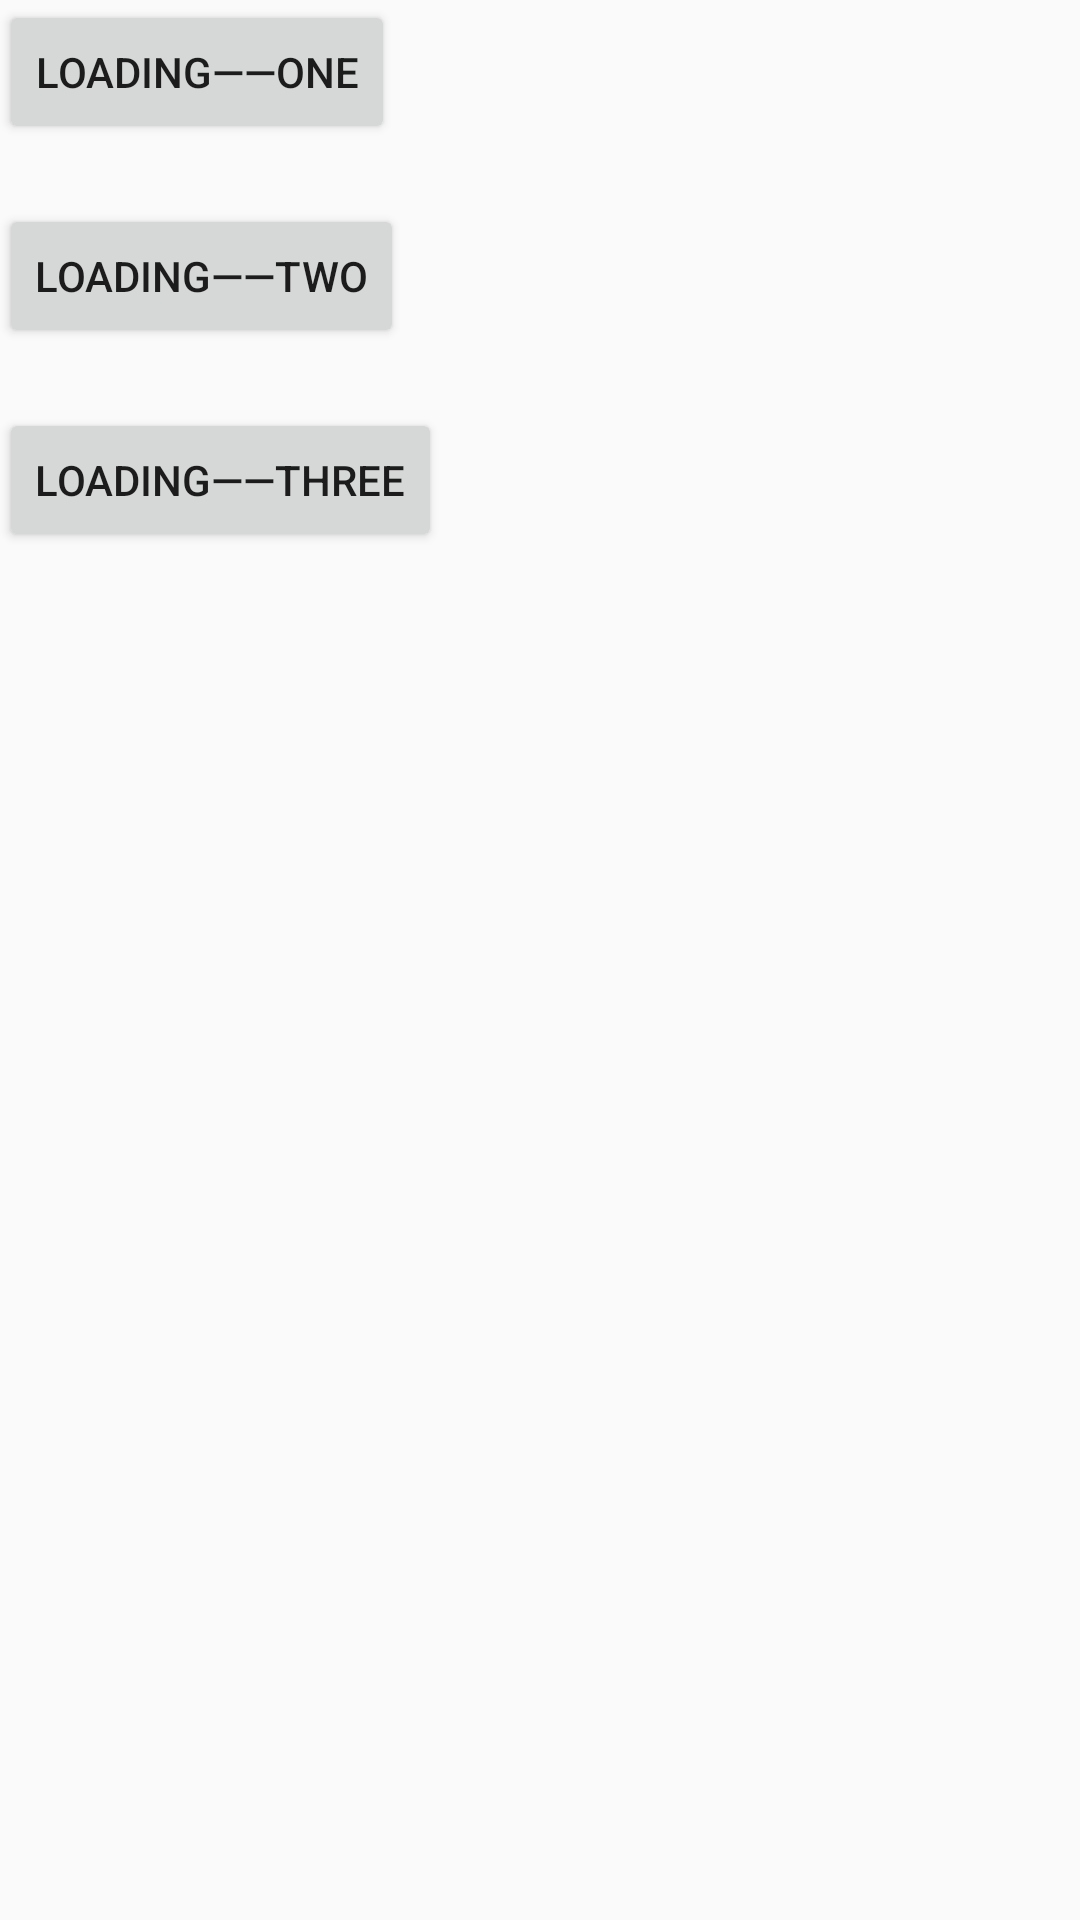

Android layout source for this screen:
<!-- AndroidManifest.xml: application theme AppTheme -->
<!-- res/layout/content_main.xml -->
<?xml version="1.0" encoding="utf-8"?>
<RelativeLayout
    xmlns:android="http://schemas.android.com/apk/res/android"
    xmlns:app="http://schemas.android.com/apk/res-auto"
    xmlns:tools="http://schemas.android.com/tools"
    android:layout_width="match_parent"
    android:layout_height="match_parent"
    android:paddingBottom="@dimen/activity_vertical_margin"
    android:paddingLeft="@dimen/activity_horizontal_margin"
    android:paddingRight="@dimen/activity_horizontal_margin"
    android:paddingTop="@dimen/activity_vertical_margin"
    app:layout_behavior="@string/appbar_scrolling_view_behavior"
    tools:context="com.tj.loadingtest.MainActivity"
    tools:showIn="@layout/activity_main">

    <Button
        android:id="@+id/loading_one"
        android:layout_width="wrap_content"
        android:layout_height="wrap_content"
        android:text="loading——one"/>

    <Button
        android:id="@+id/loading_two"
        android:layout_width="wrap_content"
        android:layout_height="wrap_content"
        android:text="loading——two"
        android:layout_below="@+id/loading_one"
        android:layout_marginTop="20dp"/>

    <Button
        android:id="@+id/loading_three"
        android:layout_width="wrap_content"
        android:layout_height="wrap_content"
        android:text="loading——three"
        android:layout_below="@+id/loading_two"
        android:layout_marginTop="20dp"/>
</RelativeLayout>
<!-- res/layout/activity_main.xml (included above) -->
<?xml version="1.0" encoding="utf-8"?>
<android.support.design.widget.CoordinatorLayout
    xmlns:android="http://schemas.android.com/apk/res/android"
    xmlns:app="http://schemas.android.com/apk/res-auto"
    xmlns:tools="http://schemas.android.com/tools"
    android:layout_width="match_parent"
    android:layout_height="match_parent"
    android:fitsSystemWindows="true"
    tools:context="com.tj.loadingtest.MainActivity">

    <android.support.design.widget.AppBarLayout
        android:layout_width="match_parent"
        android:layout_height="wrap_content"
        android:theme="@style/AppTheme.AppBarOverlay">

        <android.support.v7.widget.Toolbar
            android:id="@+id/toolbar"
            android:layout_width="match_parent"
            android:layout_height="?attr/actionBarSize"
            android:background="?attr/colorPrimary"
            app:popupTheme="@style/AppTheme.PopupOverlay"/>

    </android.support.design.widget.AppBarLayout>

    <include layout="@layout/content_main"/>

    <android.support.design.widget.FloatingActionButton
        android:id="@+id/fab"
        android:layout_width="wrap_content"
        android:layout_height="wrap_content"
        android:layout_gravity="bottom|end"
        android:layout_margin="@dimen/fab_margin"
        android:src="@android:drawable/ic_dialog_email"/>

</android.support.design.widget.CoordinatorLayout>
<!-- resources referenced by this layout -->
<resources>
  <style name="AppTheme.AppBarOverlay" parent="ThemeOverlay.AppCompat.Dark.ActionBar" />
  <style name="AppTheme.PopupOverlay" parent="ThemeOverlay.AppCompat.Light" />
  <style name="AppTheme" parent="Theme.AppCompat.Light.DarkActionBar">
          
          <item name="colorPrimary">@color/colorPrimary</item>
          <item name="colorPrimaryDark">@color/colorPrimaryDark</item>
          <item name="colorAccent">@color/colorAccent</item>
      </style>
  <color name="colorPrimary">#3F51B5</color>
  <color name="colorPrimaryDark">#303F9F</color>
  <color name="colorAccent">#FF4081</color>
</resources>
